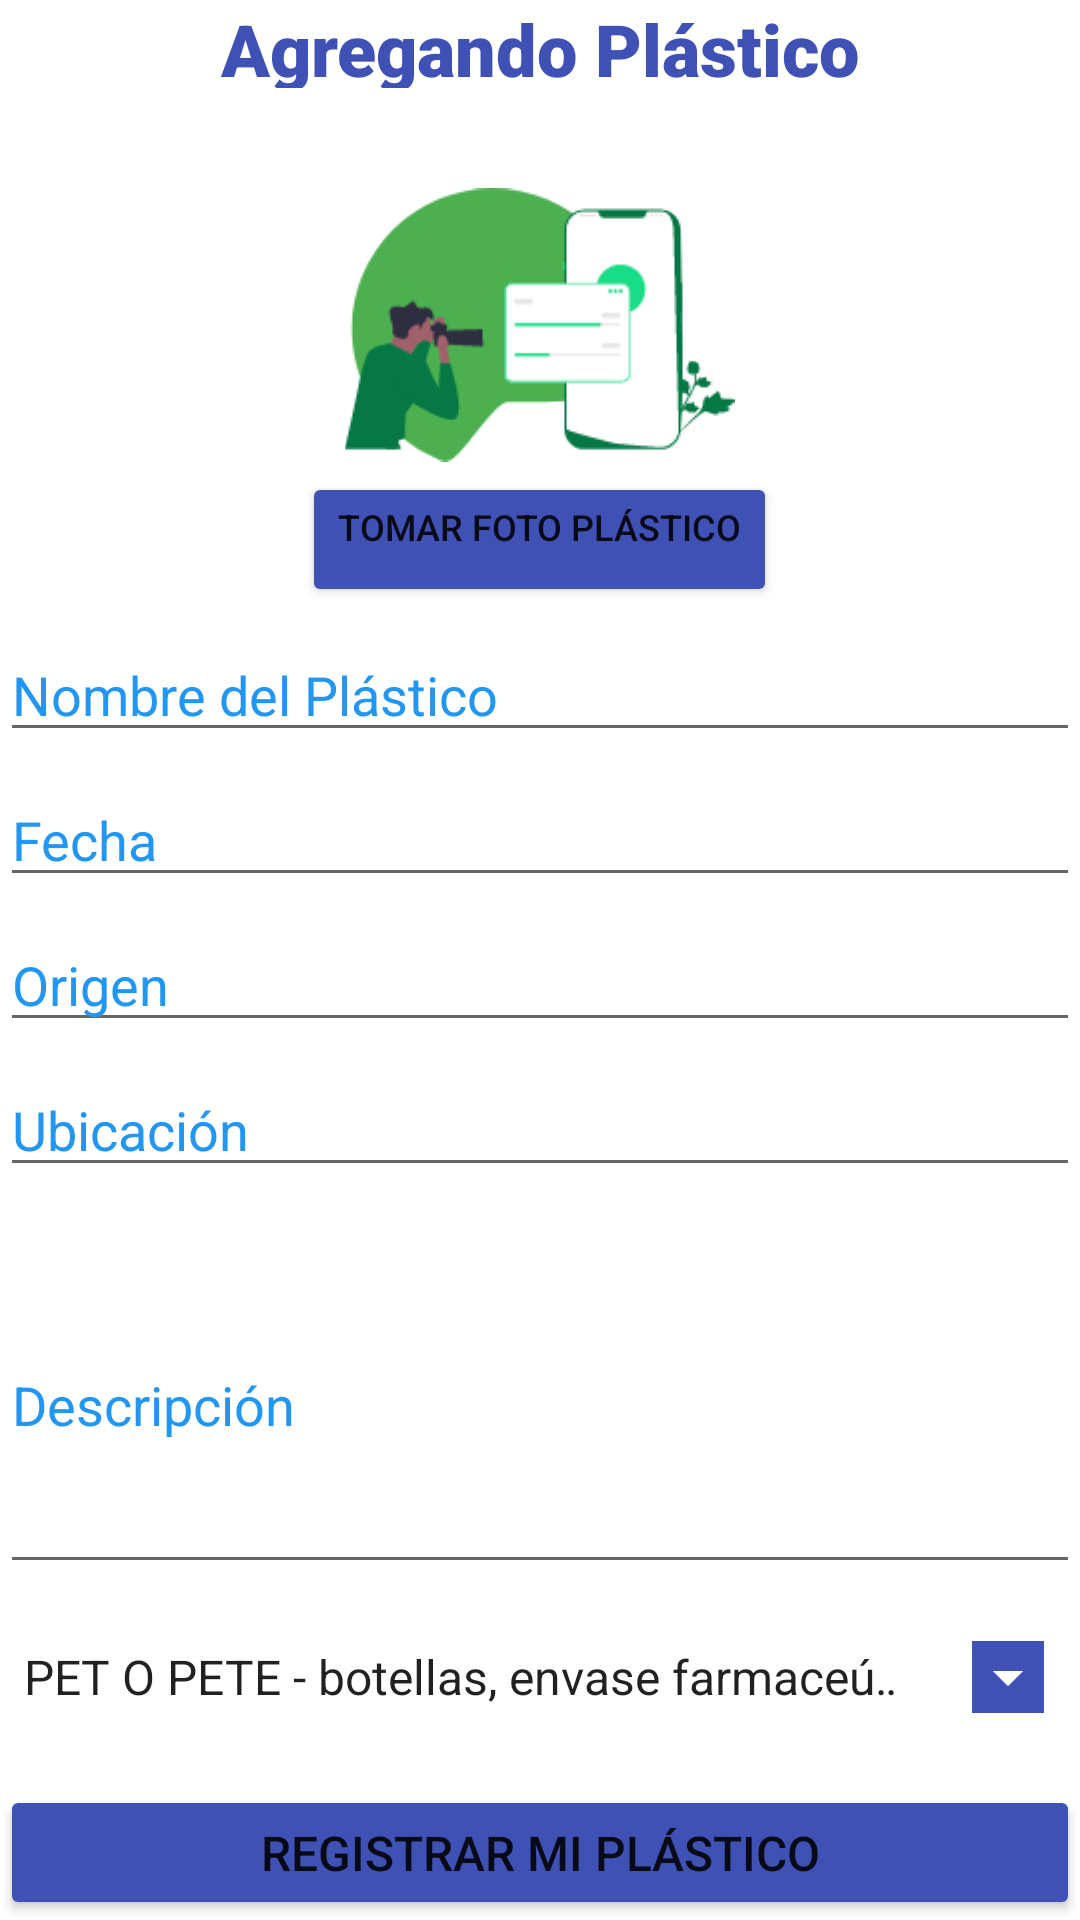

Here is an Android app screen rendered from its layout file. Give the layout XML and the strings, colors and styles it references.
<!-- AndroidManifest.xml: application theme Theme.NoPlastic -->
<!-- res/layout/fragment_registro.xml -->
<?xml version="1.0" encoding="utf-8"?>
<LinearLayout xmlns:android="http://schemas.android.com/apk/res/android"
    xmlns:app="http://schemas.android.com/apk/res-auto"
    xmlns:tools="http://schemas.android.com/tools"
    android:layout_width="match_parent"
    android:layout_height="match_parent"
    android:layout_marginTop="10dp"
    android:orientation="vertical"
    tools:context=".Fragments.FragmentRegistro"
    >

    <LinearLayout
        android:layout_width="match_parent"
        android:layout_height="wrap_content"
        android:gravity="center"
        android:orientation="vertical">


        <TextView
            android:id="@+id/TituloRegistroPlastico"
            android:layout_width="match_parent"
            android:layout_height="wrap_content"
            android:layout_weight="1"
            android:fontFamily="sans-serif-black"
            android:text="@string/aniadir_text"
            android:textAlignment="center"
            android:textColor="#3F51B5"
            android:textSize="24sp"
            app:layout_constraintBottom_toBottomOf="parent"
            app:layout_constraintEnd_toEndOf="parent"
            app:layout_constraintStart_toStartOf="parent"
            app:layout_constraintTop_toTopOf="parent" />

        <ImageView
            android:id="@+id/FotoPlastic"
            android:layout_width="65dp"
            android:layout_height="81dp"
            android:layout_marginTop="40dp"
            android:layout_weight="1"
            android:scaleX="2"
            android:scaleY="2"
            app:srcCompat="@drawable/take_photo_background" />

        <Button
            android:id="@+id/btnCamara"
            android:layout_width="wrap_content"
            android:layout_height="wrap_content"
            android:layout_gravity="center_horizontal"
            android:layout_marginTop="10dp"
            android:layout_weight="1"
            android:backgroundTint="#3F51B5"
            android:gravity="center_horizontal"
            android:text="@string/btn_foto_plastic"
            android:textSize="12sp" />

        <EditText
            android:id="@+id/txtNamePlastic"
            android:layout_width="match_parent"
            android:layout_height="wrap_content"
            android:layout_marginTop="10dp"
            android:layout_weight="1"
            android:ems="10"
            android:fontFamily="sans-serif"
            android:hint="@string/hint_nombre_plastic"
            android:inputType="textPersonName"
            android:textColorHint="#2196F3"
            tools:ignore="TouchTargetSizeCheck,TouchTargetSizeCheck" />

        <EditText
            android:id="@+id/txtFecPlastic"
            android:layout_width="match_parent"
            android:layout_height="wrap_content"
            android:layout_marginTop="10dp"
            android:layout_weight="1"
            android:ems="10"
            android:hint="@string/hint_fecha_plastic"
            android:inputType="date"
            android:textColorHint="#2196F3"
            tools:ignore="TouchTargetSizeCheck,TouchTargetSizeCheck" />

        <EditText
            android:id="@+id/txtOrigenPlastic"
            android:layout_width="match_parent"
            android:layout_height="wrap_content"
            android:layout_marginTop="10dp"
            android:layout_weight="1"
            android:ems="10"
            android:hint="@string/hint_origen_plastic"
            android:inputType="textPersonName"
            android:textColorHint="#2196F3"
            tools:ignore="TouchTargetSizeCheck,TouchTargetSizeCheck" />

        <EditText
            android:id="@+id/txtUbicationPlastic"
            android:layout_width="match_parent"
            android:layout_height="wrap_content"
            android:layout_marginTop="10dp"
            android:layout_weight="1"
            android:ems="10"
            android:hint="@string/hint_ubicación_plastic"
            android:inputType="textPersonName"
            android:textColorHint="#2196F3"
            tools:ignore="TouchTargetSizeCheck,TouchTargetSizeCheck" />

        <EditText
            android:id="@+id/txtDescriptionPlastic"
            android:layout_width="match_parent"
            android:layout_height="wrap_content"
            android:layout_marginTop="10dp"
            android:layout_weight="1"
            android:ems="10"
            android:hint="@string/hint_descripción_plastic"
            android:inputType="textMultiLine|textPersonName"
            android:lines="5"
            android:textColorHint="#2196F3"
            tools:ignore="TouchTargetSizeCheck,TouchTargetSizeCheck" />

        <Spinner
            android:id="@+id/categoria_plastic"
            android:layout_width="match_parent"
            android:layout_height="35dp"
            android:layout_marginTop="15dp"
            android:layout_weight="1"
            android:backgroundTint="#3F51B5"
            android:backgroundTintMode="add"
            android:entries="@array/strCategorias"
            android:foregroundTint="#3F51B5"
            tools:ignore="TouchTargetSizeCheck,TouchTargetSizeCheck" />

        <Button
            android:id="@+id/btnRegistrar"
            android:layout_width="match_parent"
            android:layout_height="wrap_content"
            android:layout_marginTop="20dp"
            android:layout_weight="1"
            android:backgroundTint="#3F51B5"
            android:text="@string/btn_registrar_plastic"
            android:textSize="16sp" />

    </LinearLayout>

    <ScrollView
        android:layout_width="match_parent"
        android:layout_height="match_parent"
        tools:ignore="SpeakableTextPresentCheck,SpeakableTextPresentCheck,SpeakableTextPresentCheck">

        <LinearLayout
            android:layout_width="match_parent"
            android:layout_height="wrap_content"
            android:orientation="vertical" />
    </ScrollView>

</LinearLayout>
<!-- resources referenced by this layout -->
<resources>
  <string-array name="strCategorias">
          <item>PET O PETE - botellas, envase farmaceúticos...</item>
          <item>HDPE - Envases no transparentes...</item>
          <item>PVC - tarjetas, tuberias...</item>
          <item>LDPE - bolsas, film adhesivo...</item>
          <item>PP - tupper, jeringas, tapones...</item>
          <item>PS - vasos ,cubiertos...</item>
          <item>Otros</item>
  
      </string-array>
  <!-- drawable take_photo_background: vector/xml drawable (drawable, 22669 chars, omitted) -->
  <string name="aniadir_text">Agregando Plástico</string>
  <string name="btn_foto_plastic">Tomar foto Plástico</string>
  <string name="btn_registrar_plastic">Registrar mi plástico</string>
  <string name="hint_fecha_plastic">Fecha</string>
  <string name="hint_nombre_plastic">Nombre del Plástico</string>
  <string name="hint_origen_plastic">Origen</string>
  <style name="Theme.NoPlastic" parent="Theme.MaterialComponents.DayNight.NoActionBar">
          
          <item name="colorPrimary">#19DD86</item>
          <item name="colorPrimaryVariant">@color/purple_700</item>
          <item name="colorOnPrimary">@color/white</item>
          
          <item name="colorSecondary">@color/teal_200</item>
          <item name="colorSecondaryVariant">@color/teal_700</item>
          <item name="colorOnSecondary">@color/black</item>
          
          <item name="android:statusBarColor">?attr/colorPrimaryVariant</item>
          
      </style>
  <!-- not gathered from this repository: default colours our renderer supplied (Android Studio template values) -->
  <color name="purple_700">#FF3700B3</color>
  <color name="teal_200">#FF03DAC5</color>
  <color name="teal_700">#FF018786</color>
  <color name="black">#FF000000</color>
  <color name="white">#FFFFFFFF</color>
</resources>
